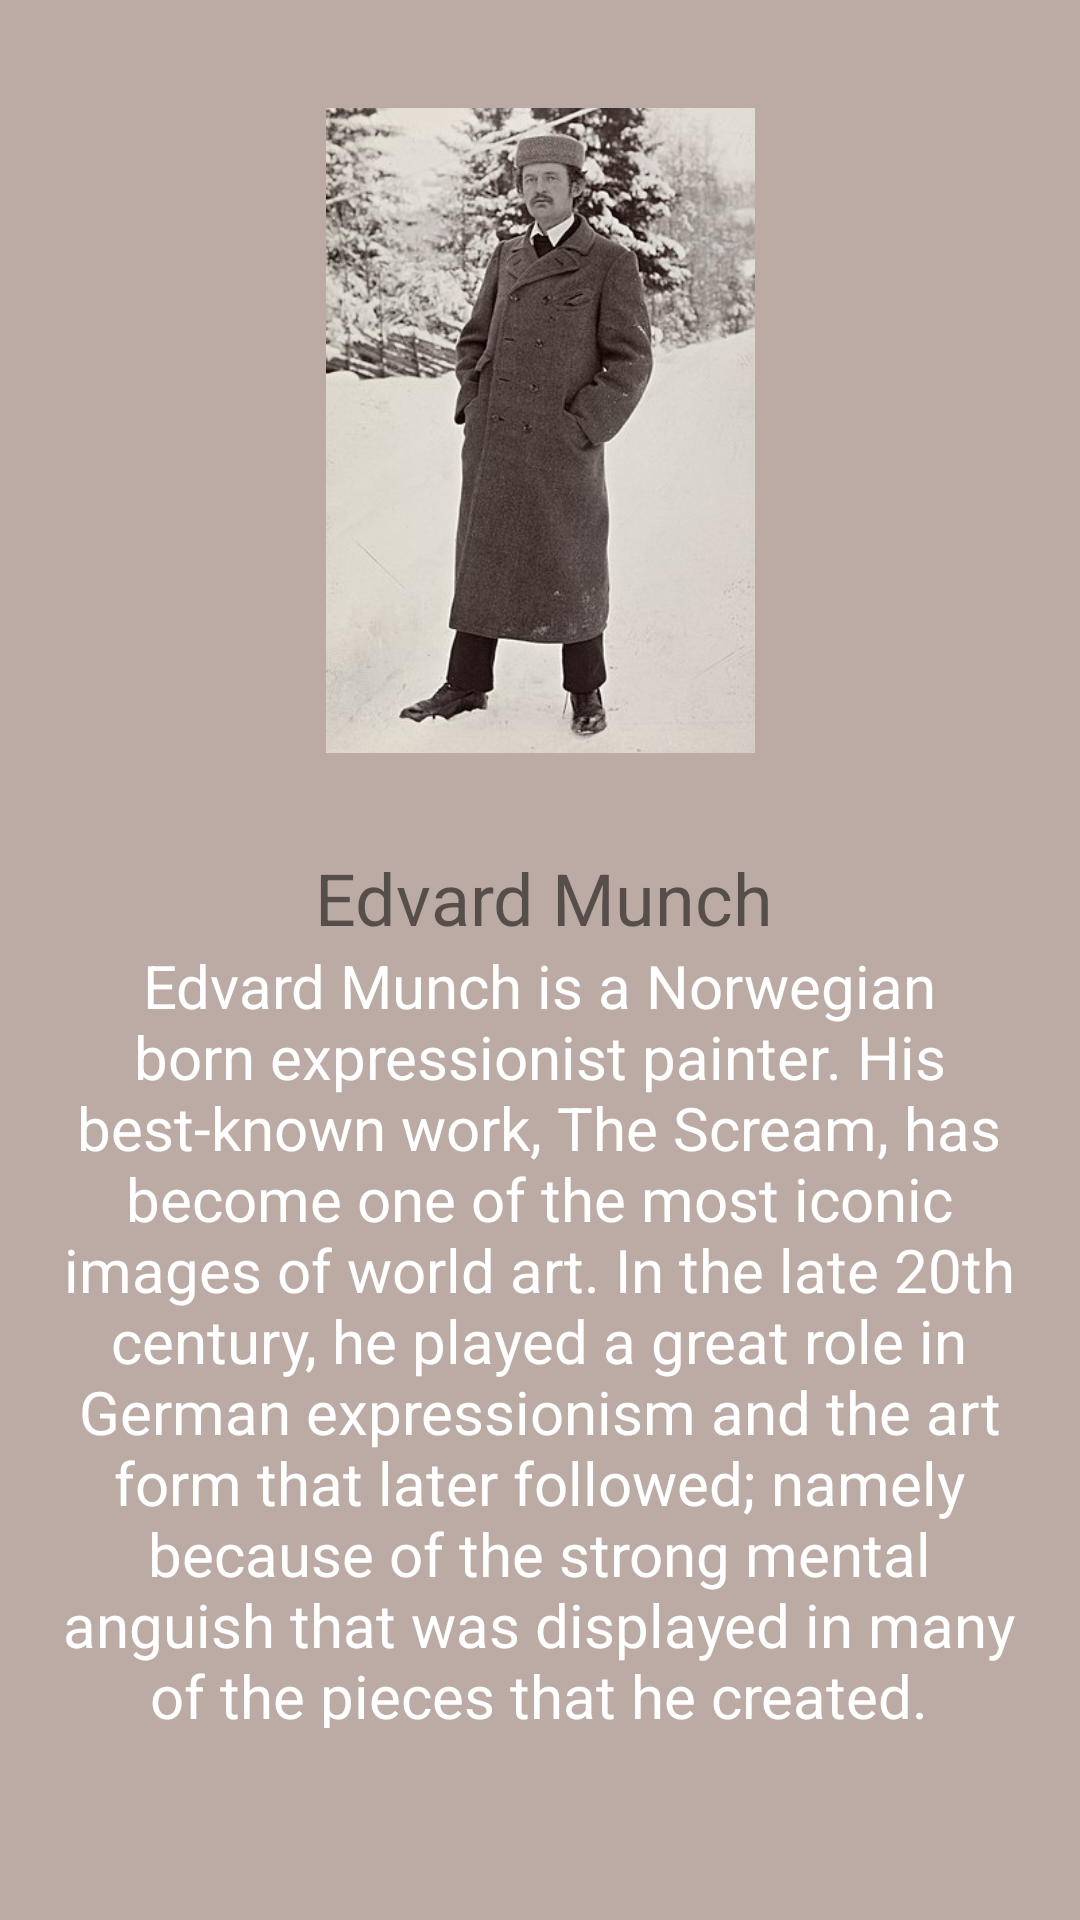

Produce the Android XML layout that renders to this screen, including the resource entries it uses.
<!-- AndroidManifest.xml: application theme Theme.CardViewExample -->
<!-- res/layout/fragment_seventh.xml -->
<?xml version="1.0" encoding="utf-8"?>
<androidx.constraintlayout.widget.ConstraintLayout xmlns:android="http://schemas.android.com/apk/res/android"
    xmlns:app="http://schemas.android.com/apk/res-auto"
    xmlns:tools="http://schemas.android.com/tools"
    android:layout_width="match_parent"
    android:layout_height="match_parent"
    android:background="@color/fragment_color"
    tools:context=".SeventhFragment">

    <ImageView
        android:id="@+id/imageView2"
        android:layout_width="167dp"
        android:layout_height="215dp"
        android:layout_marginTop="36dp"
        android:src="@drawable/edvard_munch"
        app:layout_constraintEnd_toEndOf="parent"
        app:layout_constraintStart_toStartOf="parent"
        app:layout_constraintTop_toTopOf="parent" />

    <TextView
        android:id="@+id/textView2"
        android:layout_width="171dp"
        android:layout_height="49dp"
        android:layout_marginTop="32dp"
        android:text="Edvard Munch"
        android:textAlignment="center"
        android:textSize="24sp"
        app:layout_constraintEnd_toEndOf="parent"
        app:layout_constraintHorizontal_bias="0.508"
        app:layout_constraintStart_toStartOf="parent"
        app:layout_constraintTop_toBottomOf="@+id/imageView2" />

    <TextView
        android:id="@+id/textView3"
        android:layout_width="330dp"
        android:layout_height="261dp"
        android:layout_marginBottom="64dp"
        android:text="Edvard Munch is a Norwegian born expressionist painter. His best-known work, The Scream, has become one of the most iconic images of world art. In the late 20th century, he played a great role in German expressionism and the art form that later followed; namely because of the strong mental anguish that was displayed in many of the pieces that he created."
        android:textAlignment="center"
        android:textColor="@color/white"
        android:textSize="20sp"
        app:layout_constraintBottom_toBottomOf="parent"
        app:layout_constraintEnd_toEndOf="parent"
        app:layout_constraintHorizontal_bias="0.493"
        app:layout_constraintStart_toStartOf="parent" />
</androidx.constraintlayout.widget.ConstraintLayout>
<!-- resources referenced by this layout -->
<resources>
  <color name="fragment_color">#BCAAA4</color>
  <color name="white">#FFFFFFFF</color>
  <!-- drawable edvard_munch: jpg bitmap (drawable, 39140 bytes) -->
  <style name="Theme.CardViewExample" parent="Theme.AppCompat.DayNight.DarkActionBar">
          
          <item name="colorPrimary">@color/purple_500</item>
          <item name="colorPrimaryVariant">@color/purple_700</item>
          <item name="colorOnPrimary">@color/white</item>
          
          <item name="colorSecondary">@color/teal_200</item>
          <item name="colorSecondaryVariant">@color/teal_700</item>
          <item name="colorOnSecondary">@color/black</item>
          
          <item name="android:statusBarColor">?attr/colorPrimaryVariant</item>
          
          <item name="windowActionBar">false</item>
          <item name="windowNoTitle">true</item>
      </style>
  <color name="purple_500">#FF6200EE</color>
  <color name="purple_700">#FF3700B3</color>
  <color name="teal_200">#FF03DAC5</color>
  <color name="teal_700">#FF018786</color>
  <color name="black">#FF000000</color>
</resources>
